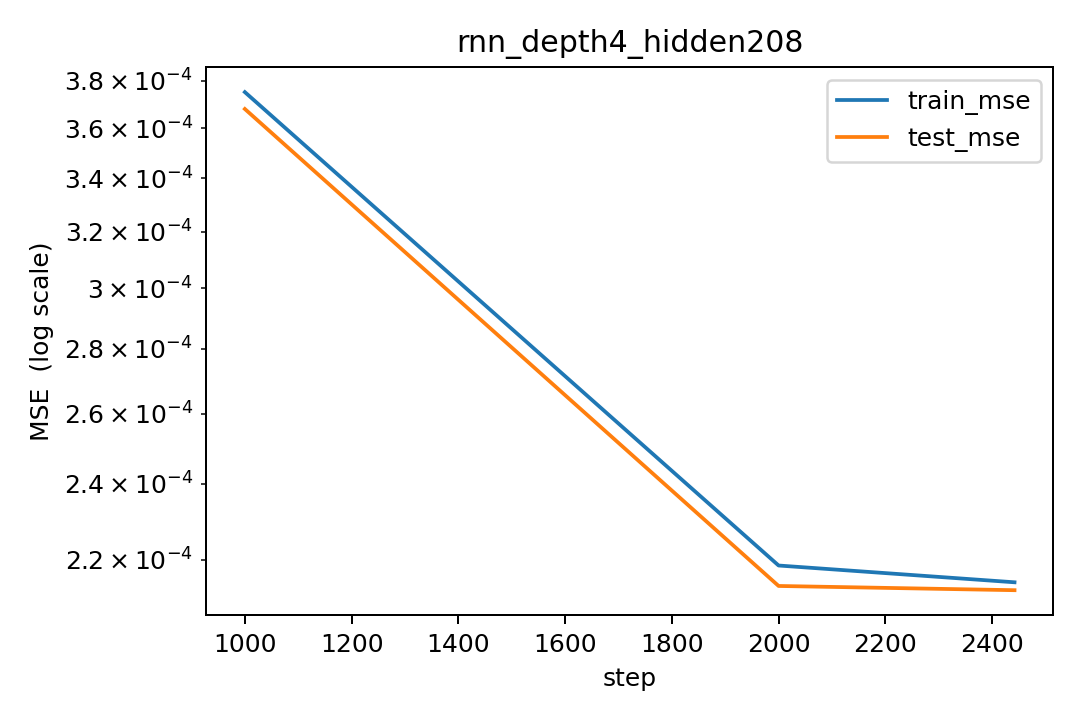

Values plotted in this chart, from the file beside it:
step, lr, train_mse, test_mse
1000, 0.0002154, 0.0003752, 0.0003681
2000, 2.798378971682948e-05, 0.0002186, 0.0002136
2442, 1.4726166999157184e-10, 0.0002145, 0.0002125
